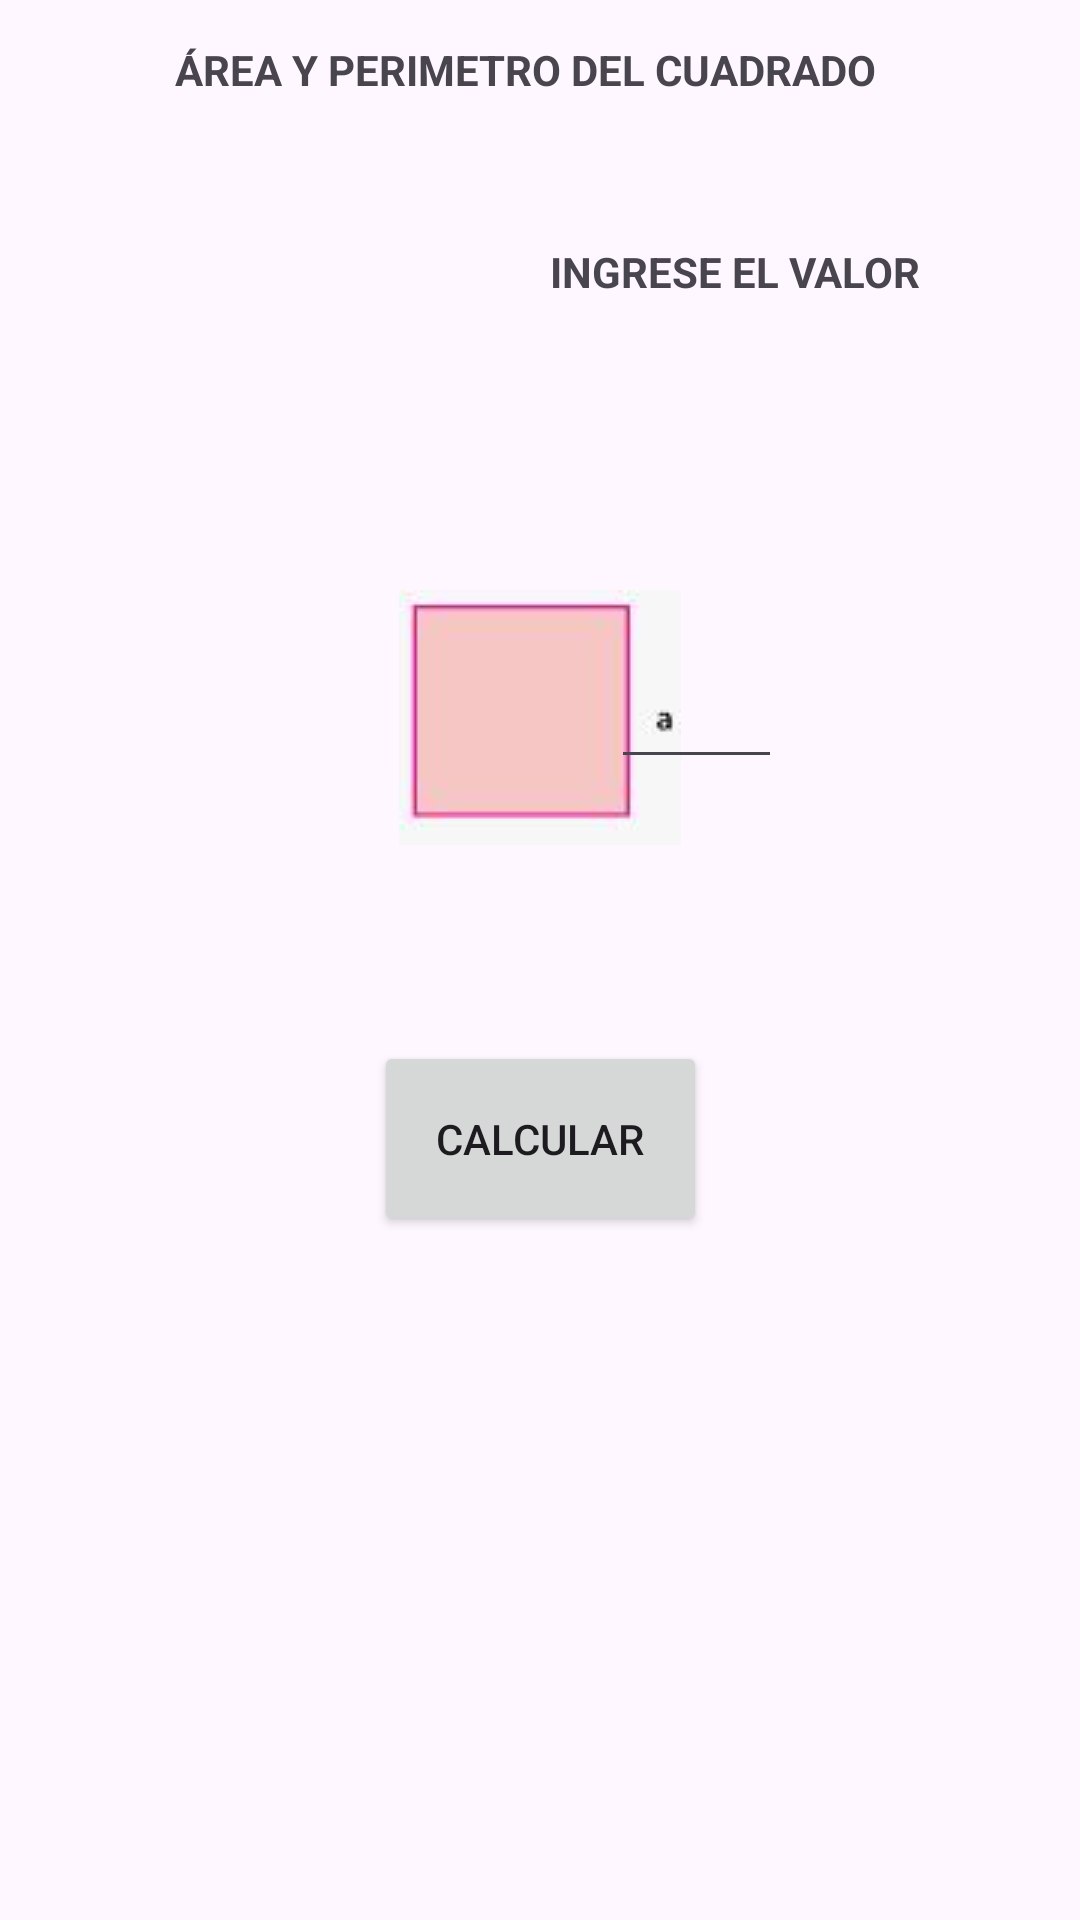

Write the Android layout XML for this screen, with the resource values it uses.
<!-- AndroidManifest.xml: application theme Theme.BrucilPupialesExamen1CHDS -->
<!-- res/layout/activity_cuadrado.xml -->
<?xml version="1.0" encoding="utf-8"?>
<androidx.constraintlayout.widget.ConstraintLayout xmlns:android="http://schemas.android.com/apk/res/android"
    xmlns:app="http://schemas.android.com/apk/res-auto"
    xmlns:tools="http://schemas.android.com/tools"
    android:id="@+id/main"
    android:layout_width="match_parent"
    android:layout_height="match_parent"
    tools:context=".CuadradoActivity">

    <TextView
        android:id="@+id/txt_Cli"
        android:layout_width="375dp"
        android:layout_height="49dp"
        android:textSize="20sp"
        android:textStyle="bold"
        app:layout_constraintBottom_toBottomOf="parent"
        app:layout_constraintEnd_toEndOf="parent"
        app:layout_constraintHorizontal_bias="0.149"
        app:layout_constraintStart_toStartOf="parent"
        app:layout_constraintTop_toTopOf="parent"
        app:layout_constraintVertical_bias="0.52" />

    <Button
        android:id="@+id/btnCli"
        android:layout_width="111dp"
        android:layout_height="65dp"
        android:layout_marginBottom="228dp"
        android:text="calcular"
        app:layout_constraintBottom_toBottomOf="parent"
        app:layout_constraintEnd_toEndOf="parent"
        app:layout_constraintStart_toStartOf="parent" />

    <TextView
        android:id="@+id/textView5"
        android:layout_width="wrap_content"
        android:layout_height="wrap_content"
        android:layout_marginBottom="540dp"
        android:text="INGRESE EL VALOR"
        android:textStyle="bold"
        app:layout_constraintBottom_toBottomOf="parent"
        app:layout_constraintEnd_toEndOf="parent"
        app:layout_constraintHorizontal_bias="0.776"
        app:layout_constraintStart_toStartOf="parent" />

    <TextView
        android:id="@+id/textView4"
        android:layout_width="wrap_content"
        android:layout_height="wrap_content"
        android:text="ÁREA Y PERIMETRO DEL CUADRADO"
        android:textStyle="bold"
        app:layout_constraintBottom_toBottomOf="parent"
        app:layout_constraintEnd_toEndOf="parent"
        app:layout_constraintHorizontal_bias="0.462"
        app:layout_constraintStart_toStartOf="parent"
        app:layout_constraintTop_toTopOf="parent"
        app:layout_constraintVertical_bias="0.022" />


    <TextView
        android:id="@+id/textView"
        android:layout_width="214dp"
        android:layout_height="122dp"
        android:drawableBottom="@drawable/c"
        android:textSize="34sp"
        android:textStyle="bold"
        app:layout_constraintBottom_toBottomOf="parent"
        app:layout_constraintEnd_toEndOf="parent"
        app:layout_constraintStart_toStartOf="parent"
        app:layout_constraintTop_toTopOf="parent"
        app:layout_constraintVertical_bias="0.308" />

    <EditText
        android:id="@+id/tvtingreso"
        android:layout_width="57dp"
        android:layout_height="61dp"
        android:ems="10"
        android:inputType="text"
        app:layout_constraintBottom_toBottomOf="parent"
        app:layout_constraintEnd_toEndOf="parent"
        app:layout_constraintHorizontal_bias="0.672"
        app:layout_constraintStart_toStartOf="parent"
        app:layout_constraintTop_toTopOf="parent"
        app:layout_constraintVertical_bias="0.343" />
</androidx.constraintlayout.widget.ConstraintLayout>
<!-- resources referenced by this layout -->
<resources>
  <!-- drawable c: jpg bitmap (drawable, 3366 bytes) -->
  <style name="Theme.BrucilPupialesExamen1CHDS" parent="Base.Theme.BrucilPupialesExamen1CHDS" />
  <style name="Base.Theme.BrucilPupialesExamen1CHDS" parent="Theme.Material3.DayNight.NoActionBar">
          
          
      </style>
</resources>
